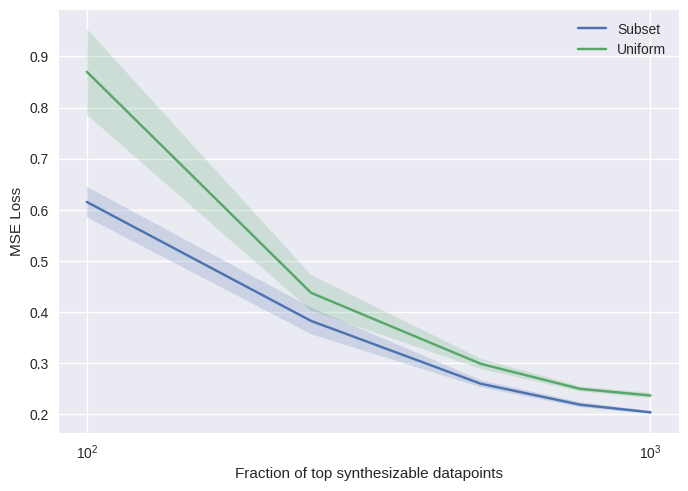
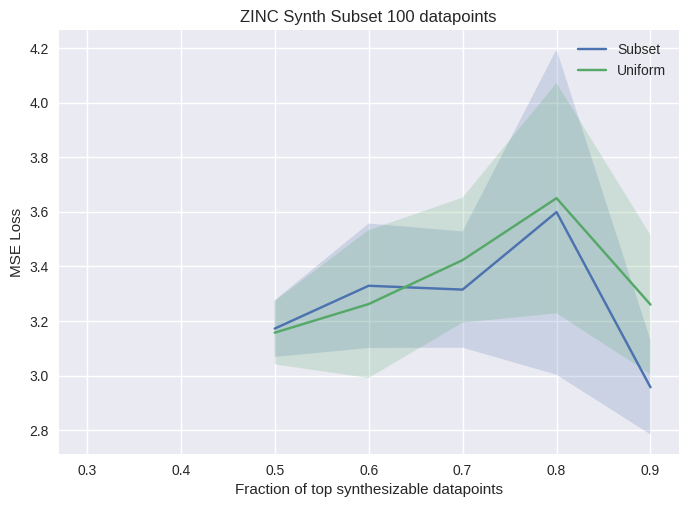
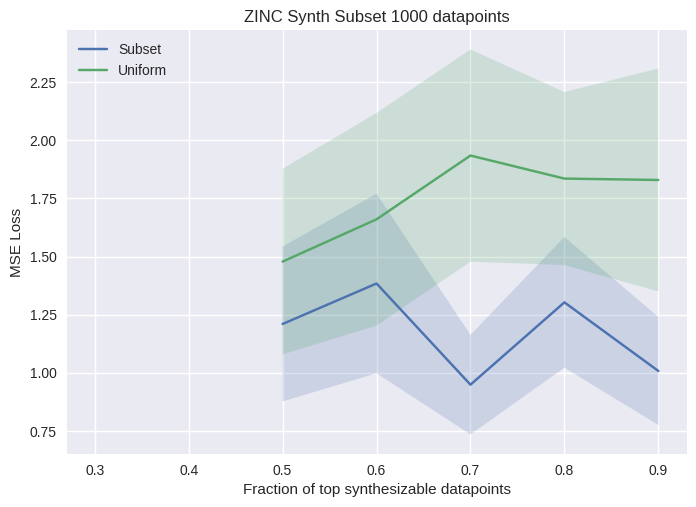
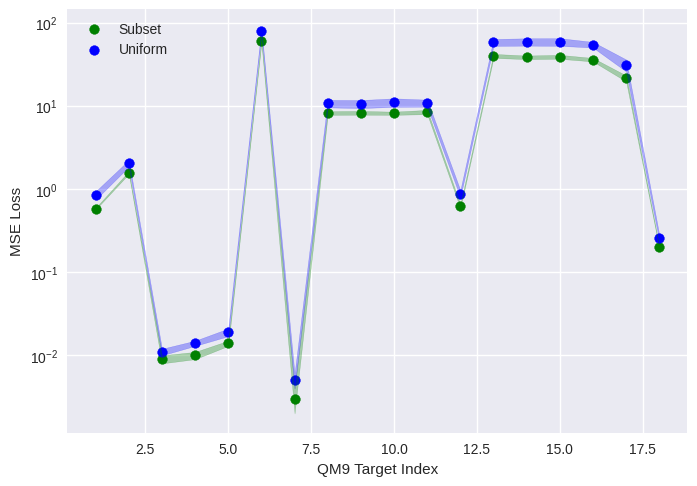
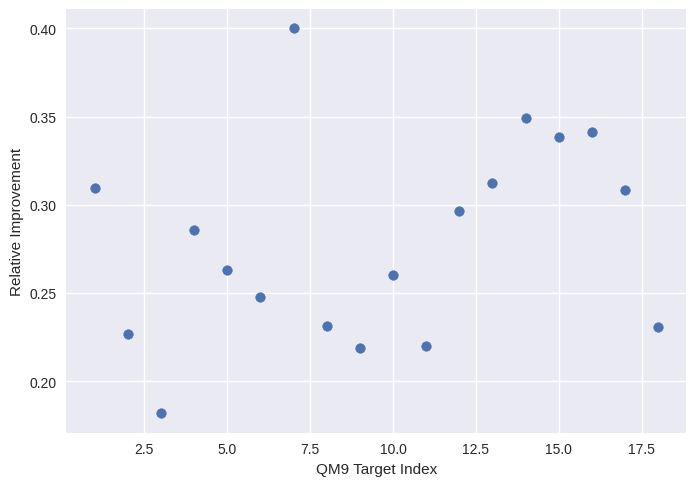

Write the Python code that produced these figures, in order.
import numpy as np
import matplotlib.pyplot as plt
import os
plt.style.use("seaborn-v0_8")


### Varying the fraction values
x = np.array([100, 250, 500, 750, 1000])

# 100 datapoints
y_subset =  np.array([0.615, 0.382, 0.259, 0.218, 0.203])
y_uniform = np.array([0.870, 0.437, 0.298, 0.249, 0.236])
y_subset_uncertainty =  np.array([0.030, 0.026, 0.007, 0.005, 0.003])
y_uniform_uncertainty = np.array([0.084, 0.035, 0.010, 0.005, 0.005])

save_dir = "figs/"
img_suffix = ".png"
if not os.path.exists(save_dir):
    os.makedirs(save_dir)

# Plot the un-normalized scores
plt.plot(x, y_subset, label='Subset')
plt.plot(x, y_uniform, label='Uniform')
# Add uncertainty
plt.fill_between(x, y_subset-y_subset_uncertainty, y_subset+y_subset_uncertainty, alpha=0.2)
plt.fill_between(x, y_uniform-y_uniform_uncertainty, y_uniform+y_uniform_uncertainty, alpha=0.2)
plt.xlabel('Fraction of top synthesizable datapoints')
plt.ylabel('MSE Loss')
plt.xscale('log')
plt.legend()
plt.savefig(save_dir + 'QM9_synthesizability_0_9' + img_suffix)
plt.show()
# Clear the plot
plt.clf()


### Varying the top fraction split with 100 samples
x = np.array([0.3, 0.4, 0.5, 0.6, 0.7, 0.8, 0.9])

# 100 datapoints
y_subset =  np.array([3.320, float("NaN"), 3.172, 3.329, 3.315, 3.599, 2.957])
y_uniform = np.array([3.347, float("NaN"), 3.157,  3.262, 3.423, 3.650, 3.260])
y_subset_uncertainty =  np.array([0.182, float("NaN"), 0.104, 0.228, 0.213, 0.596, 0.173])
y_uniform_uncertainty = np.array([0.253, float("NaN"), 0.116, 0.271, 0.229, 0.422, 0.255])

save_dir = "figs/"
img_suffix = ".png"
if not os.path.exists(save_dir):
    os.makedirs(save_dir)

# Plot the un-normalized scores
plt.plot(x, y_subset, label='Subset')
plt.plot(x, y_uniform, label='Uniform')
# Add uncertainty
plt.fill_between(x, y_subset-y_subset_uncertainty, y_subset+y_subset_uncertainty, alpha=0.2)
plt.fill_between(x, y_uniform-y_uniform_uncertainty, y_uniform+y_uniform_uncertainty, alpha=0.2)
plt.xlabel('Fraction of top synthesizable datapoints')
plt.ylabel('MSE Loss')
plt.legend()
plt.title('ZINC Synth Subset 100 datapoints')
plt.savefig(save_dir + 'QM9_synthesizability_100' + img_suffix)
plt.show()
# Clear the plot
plt.clf()


### Varying the top fraction split with 100 samples
x = np.array([0.3, 0.4, 0.5, 0.6, 0.7, 0.8, 0.9])

# 1000 datapoints
y_subset =  np.array([1.329, float("NaN"), 1.210, 1.384, 0.949, 1.303, 1.008])
y_uniform = np.array([1.478, float("NaN"), 1.478, 1.660, 1.934, 1.835, 1.829])
y_subset_uncertainty =  np.array([0.271, float("NaN"), 0.333, 0.386, 0.214, 0.281, 0.232])
y_uniform_uncertainty = np.array([0.283, float("NaN"), 0.399, 0.457, 0.456, 0.372, 0.479])

save_dir = "figs/"
img_suffix = ".png"
if not os.path.exists(save_dir):
    os.makedirs(save_dir)

# Plot the un-normalized scores
plt.plot(x, y_subset, label='Subset')
plt.plot(x, y_uniform, label='Uniform')
# Add uncertainty
plt.fill_between(x, y_subset-y_subset_uncertainty, y_subset+y_subset_uncertainty, alpha=0.2)
plt.fill_between(x, y_uniform-y_uniform_uncertainty, y_uniform+y_uniform_uncertainty, alpha=0.2)
plt.xlabel('Fraction of top synthesizable datapoints')
plt.ylabel('MSE Loss')
plt.legend()
plt.title('ZINC Synth Subset 1000 datapoints')
plt.savefig(save_dir + 'QM9_synthesizability_1000' + img_suffix)
plt.show()
# Clear the plot
plt.clf()


### Varying the top fraction split with 100 samples
x = np.array([1, 2, 3, 4, 5, 6, 7, 8, 9, 10, 11, 12, 13, 14, 15, 16, 17, 18])

# 1000 datapoints
y_subset =  np.array([0.580, 1.577, 0.009, 0.010, 0.014, 60.075, 0.003, 8.191, 8.243, 8.137, 8.427, 0.619, 39.839, 38.273, 38.858, 35.827, 21.387, 0.200])
y_uniform = np.array([0.840, 2.040, 0.011, 0.014, 0.019, 79.880, 0.005, 10.659, 10.550, 10.997, 10.806, 0.880, 57.942, 58.812, 58.740, 54.388, 30.930, 0.260])
y_subset_uncertainty =  np.array([0.013, 0.057, 0.001, 0.001, 0.001, 2.676, 0.001, 0.419, 0.428, 0.358, 0.494, 0.033, 2.198, 1.896, 2.142, 1.714, 1.751, 0.006])
y_uniform_uncertainty = np.array([0.096, 0.186, 0.001, 0.001, 0.002, 5.092, 0.001, 1.100, 1.169, 1.288, 1.044, 0.088, 5.485, 5.968, 6.201, 4.208, 5.070, 0.023])

save_dir = "figs/"
img_suffix = ".svg"
if not os.path.exists(save_dir):
    os.makedirs(save_dir)

# Plot the un-normalized scores
plt.scatter(x, y_subset, label='Subset', c='g')
plt.scatter(x, y_uniform, label='Uniform', c='b')
# Add uncertainty
plt.fill_between(x, y_subset-y_subset_uncertainty, y_subset+y_subset_uncertainty, alpha=0.3, color='g')
plt.fill_between(x, y_uniform-y_uniform_uncertainty, y_uniform+y_uniform_uncertainty, alpha=0.3, color='b')
plt.xlabel('QM9 Target Index')
plt.ylabel('MSE Loss')
plt.yscale('log')
plt.legend()
plt.savefig(save_dir + 'QM9_synthesizability_100_idx' + img_suffix, bbox_inches='tight')
plt.show()
# Clear the plot
plt.clf()


# Relative improvement of subset over uniform plot
y_relative = (y_uniform - y_subset) / y_uniform
worst_relative = (y_uniform+y_uniform_uncertainty - y_subset-y_subset_uncertainty) / (y_uniform+y_uniform_uncertainty)
best_relative = (y_uniform-y_uniform_uncertainty - y_subset+y_subset_uncertainty) / (y_uniform-y_uniform_uncertainty)
plt.scatter(x, y_relative)
plt.xlabel('QM9 Target Index')
plt.ylabel('Relative Improvement')
plt.savefig(save_dir + 'QM9_synthesizability_100_relative' + img_suffix, bbox_inches='tight')
plt.show()
# Clear the plot
plt.clf()
